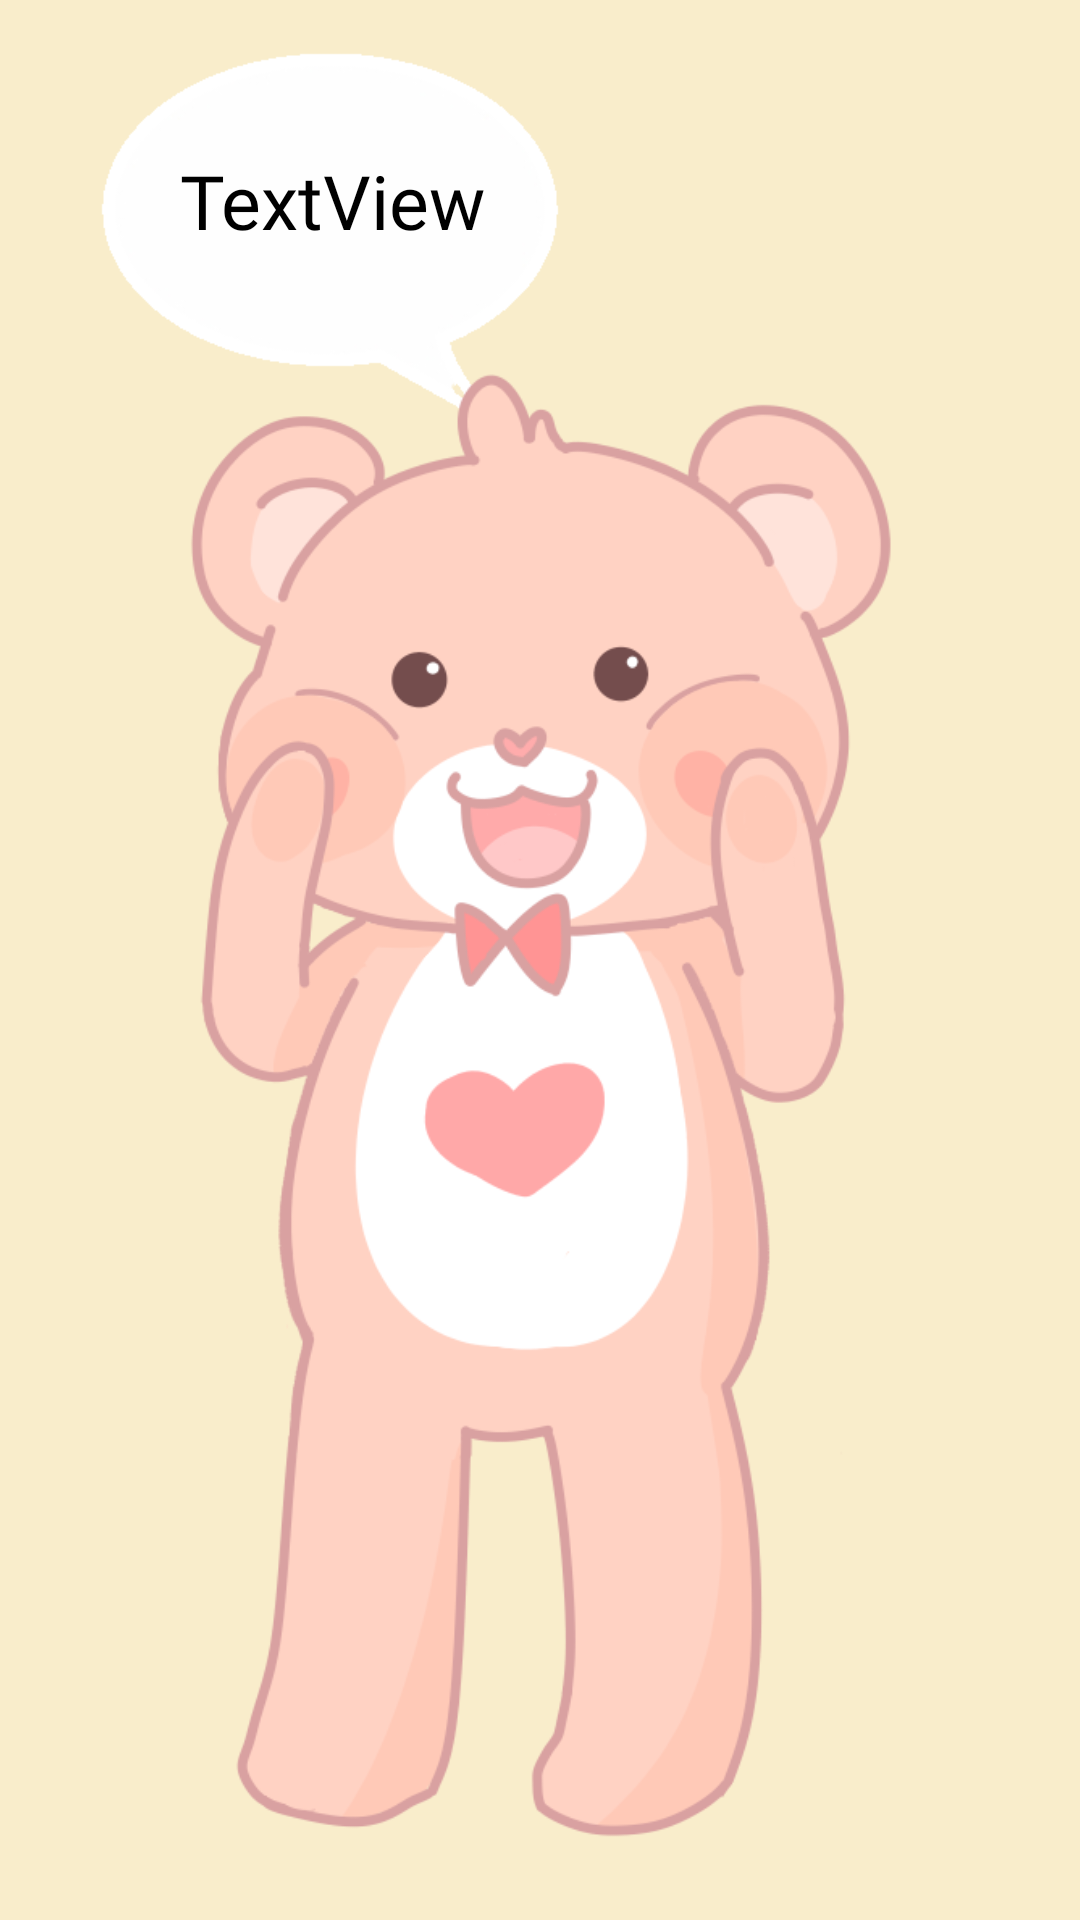

This screen was rendered from an Android layout file. Write that file and the resources it references.
<!-- AndroidManifest.xml: application theme Theme.Intothe -->
<!-- res/layout/greet_cheek.xml -->
<?xml version="1.0" encoding="utf-8"?>
<LinearLayout xmlns:android="http://schemas.android.com/apk/res/android"
    xmlns:app="http://schemas.android.com/apk/res-auto"
    android:layout_width="match_parent"
    android:layout_height="match_parent"
    android:background="#F9EDCB"
    android:orientation="vertical">

    <FrameLayout
        android:layout_width="match_parent"
        android:layout_height="match_parent">

        <ImageView
            android:id="@+id/imageView"
            android:layout_width="200dp"
            android:layout_height="160dp"
            android:layout_marginLeft="10dp"
            app:srcCompat="@drawable/talkbox2" />

        <TextView
            android:id="@+id/tvGreeting"
            android:layout_width="wrap_content"
            android:layout_height="wrap_content"
            android:layout_marginLeft="60dp"
            android:layout_marginTop="50dp"
            android:fontFamily="@font/spoqahansansneo_medium"
            android:text="TextView"
            android:textColor="@color/black"
            android:textSize="25dp" />

        <ImageView
            android:layout_width="match_parent"
            android:layout_height="match_parent"
            android:layout_marginTop="100dp"
            app:srcCompat="@drawable/gom_cheek_origin" />

        <Button
            android:id="@+id/btHand1"
            android:layout_width="50dp"
            android:layout_height="50dp"
            android:layout_marginLeft="80dp"
            android:layout_marginTop="240dp"
            android:background="#00ff0000"
            android:clickable="true"
            android:focusable="true" />

        <Button
            android:id="@+id/btHand2"
            android:layout_width="50dp"
            android:layout_height="50dp"
            android:layout_marginLeft="260dp"
            android:layout_marginTop="240dp"
            android:background="#00ff0000"
            android:clickable="true"
            android:focusable="true" />

    </FrameLayout>

</LinearLayout>
<!-- resources referenced by this layout -->
<resources>
  <!-- drawable gom_cheek_origin: png bitmap (drawable-v24, 74691 bytes) -->
  <!-- drawable talkbox2: png bitmap (drawable, 5865 bytes) -->
  <style name="Theme.Intothe" parent="Base.Theme.AppCompat.Light.DarkActionBar">
          
          <item name="colorPrimary">@color/purple_500</item>
          <item name="colorPrimaryVariant">@color/purple_700</item>
          <item name="colorOnPrimary">@color/white</item>
          
          <item name="colorSecondary">@color/teal_200</item>
          <item name="colorSecondaryVariant">@color/teal_700</item>
          <item name="colorOnSecondary">@color/black</item>
          
          <item name="android:statusBarColor" tools:targetApi="l">?attr/colorPrimaryVariant</item>
          <item name="windowNoTitle">true</item>
          
      </style>
  <!-- not gathered from this repository: default colours our renderer supplied (Android Studio template values) -->
  <color name="purple_500">#FF6200EE</color>
  <color name="purple_700">#FF3700B3</color>
  <color name="teal_200">#FF03DAC5</color>
  <color name="teal_700">#FF018786</color>
  <color name="black">#FF000000</color>
  <color name="white">#FFFFFFFF</color>
</resources>
